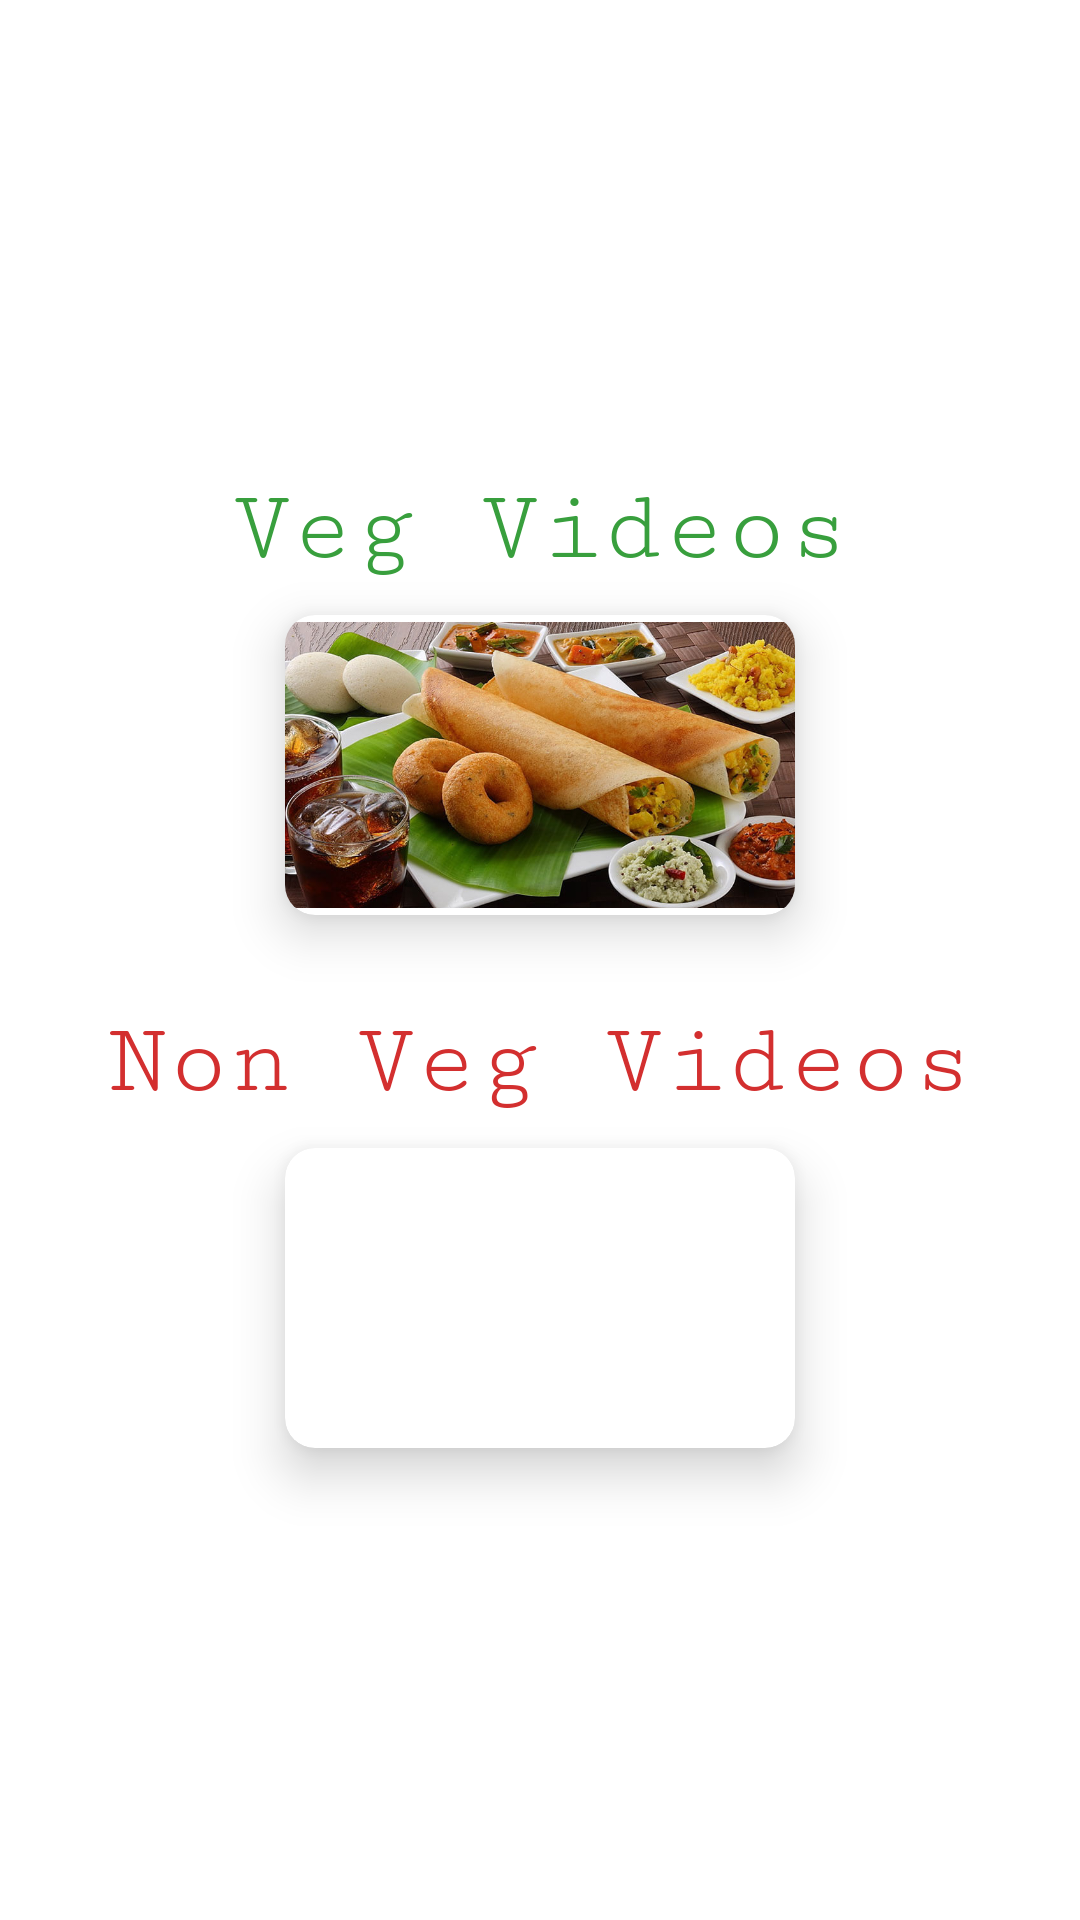

Here is an Android app screen rendered from its layout file. Give the layout XML and the strings, colors and styles it references.
<!-- AndroidManifest.xml: application theme Theme.IndianBite -->
<!-- res/layout/fragment_home.xml -->
<?xml version="1.0" encoding="utf-8"?>
<LinearLayout xmlns:android="http://schemas.android.com/apk/res/android"
    xmlns:app="http://schemas.android.com/apk/res-auto"
    xmlns:tools="http://schemas.android.com/tools"
    android:layout_width="match_parent"
    android:layout_height="match_parent"
    android:gravity="center"
    android:orientation="vertical"
    tools:context=".fragments.HomeFragment">

    <androidx.appcompat.widget.AppCompatTextView
        android:layout_width="wrap_content"
        android:layout_height="wrap_content"
        android:text="@string/veg"
        android:textAppearance="@style/TextAppearance.AppCompat.Display1"
        android:textColor="#389F3D"
        app:fontFamily="serif-monospace" />

    <androidx.cardview.widget.CardView
        android:layout_width="wrap_content"
        android:layout_height="100dp"
        android:layout_marginTop="10dp"
        app:cardCornerRadius="10dp"
        app:cardElevation="10dp"
        app:layout_constraintBottom_toBottomOf="parent"
        app:layout_constraintEnd_toEndOf="parent"
        app:layout_constraintStart_toStartOf="parent"
        app:layout_constraintTop_toTopOf="parent">

        <androidx.appcompat.widget.AppCompatImageView
            android:id="@+id/vegBtn"
            android:layout_width="170dp"
            android:layout_height="100dp"
            app:srcCompat="@drawable/veg" />
    </androidx.cardview.widget.CardView>

    <androidx.appcompat.widget.AppCompatTextView
        android:layout_width="wrap_content"
        android:layout_height="wrap_content"
        android:layout_marginTop="30dp"
        android:text="@string/non_veg"
        android:textAppearance="@style/TextAppearance.AppCompat.Display1"
        android:textColor="#D32F2F"
        app:fontFamily="serif-monospace" />

    <androidx.cardview.widget.CardView
        android:layout_width="wrap_content"
        android:layout_height="100dp"
        android:layout_marginTop="10dp"
        app:cardCornerRadius="10dp"
        app:cardElevation="10dp"
        app:layout_constraintBottom_toBottomOf="parent"
        app:layout_constraintEnd_toEndOf="parent"
        app:layout_constraintStart_toStartOf="parent"
        app:layout_constraintTop_toTopOf="parent">

        <androidx.appcompat.widget.AppCompatImageView
            android:id="@+id/nonVegBtn"
            android:layout_width="170dp"
            android:layout_height="100dp"
            app:srcCompat="@drawable/nveg" />
    </androidx.cardview.widget.CardView>

</LinearLayout>
<!-- resources referenced by this layout -->
<resources>
  <!-- drawable veg: png bitmap (drawable, 654182 bytes) -->
  <string name="non_veg">Non Veg Videos</string>
  <string name="veg">Veg Videos</string>
  <style name="Theme.IndianBite" parent="Theme.MaterialComponents.DayNight.DarkActionBar">
          
          <item name="colorPrimary">@color/purple_500</item>
          <item name="colorPrimaryVariant">@color/purple_700</item>
          <item name="colorOnPrimary">@color/white</item>
          
          <item name="colorSecondary">@color/teal_200</item>
          <item name="colorSecondaryVariant">@color/teal_700</item>
          <item name="colorOnSecondary">@color/black</item>
          
          <item name="android:statusBarColor" tools:targetApi="l">?attr/colorPrimaryVariant</item>
          
      </style>
  <!-- not gathered from this repository: default colours our renderer supplied (Android Studio template values) -->
  <color name="purple_500">#FF6200EE</color>
  <color name="purple_700">#FF3700B3</color>
  <color name="teal_200">#FF03DAC5</color>
  <color name="teal_700">#FF018786</color>
  <color name="black">#FF000000</color>
  <color name="white">#FFFFFFFF</color>
</resources>
